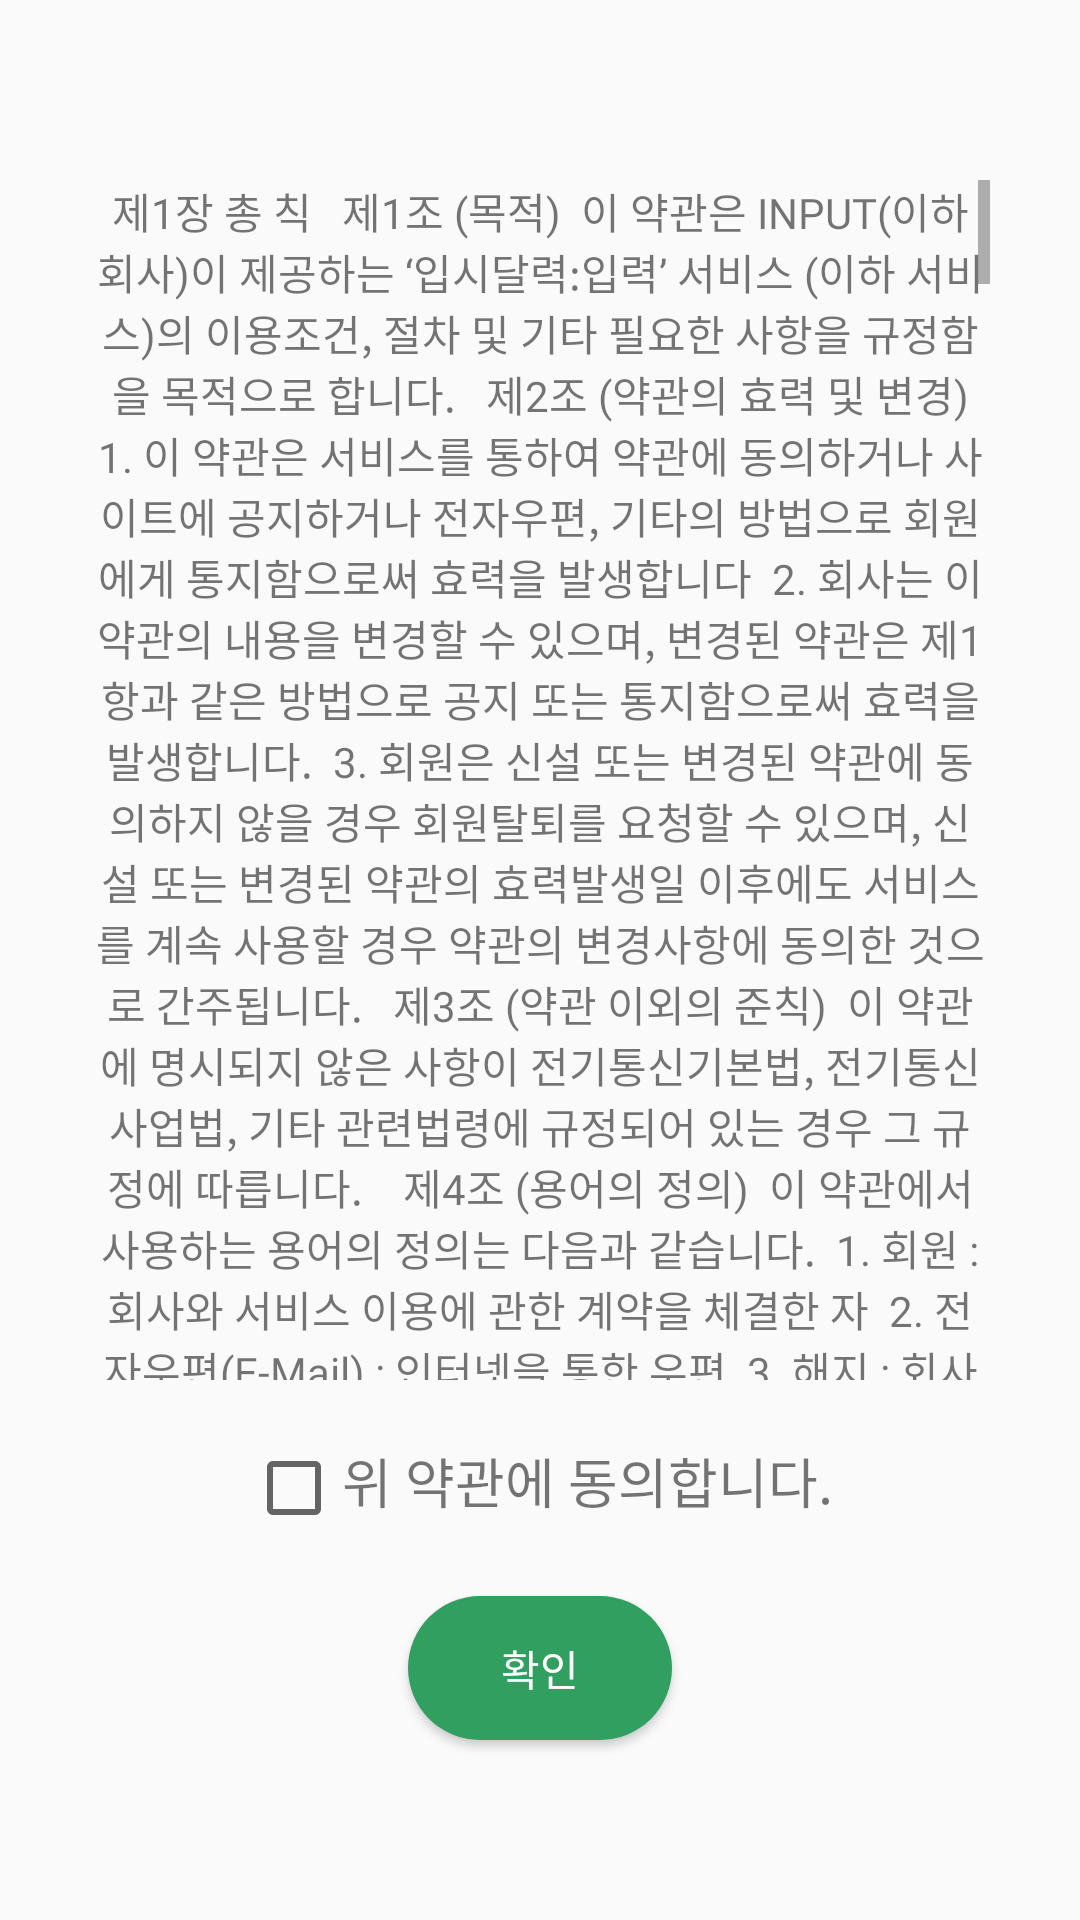

The Android layout XML behind this screen, and the referenced resources:
<!-- AndroidManifest.xml: application theme Theme.AppCompat.Light.NoActionBar -->
<!-- res/layout/activity_policy_page.xml -->
<?xml version="1.0" encoding="utf-8"?>
<LinearLayout xmlns:android="http://schemas.android.com/apk/res/android"
    android:layout_width="match_parent"
    android:layout_height="match_parent"
    android:gravity="center"
    android:orientation="vertical">
<ScrollView
    android:layout_width="300dp"
    android:layout_height="400dp">
    <TextView
        android:id="@+id/Policyview"
        android:layout_width="match_parent"
        android:layout_height="wrap_content"
        android:text="@string/policy"
        android:fontFamily="@font/nanumsquare_r"
        android:textAlignment="center"
        />
</ScrollView>
    <LinearLayout
        android:layout_width="match_parent"
        android:layout_height="wrap_content"
        android:gravity="center_horizontal"
        android:layout_marginTop="20dp"
        android:orientation="horizontal">

    <androidx.appcompat.widget.AppCompatCheckBox
        android:id="@+id/checkbox"
        android:layout_width="wrap_content"
        android:layout_height="wrap_content"
        />

    <TextView
        android:id="@+id/textView3"
        android:layout_width="wrap_content"
        android:layout_height="wrap_content"
        android:text="위 약관에 동의합니다."
        android:fontFamily="@font/nanumsquare_r"
        android:textSize="18sp"
        />
</LinearLayout>
    <Button
        android:id="@+id/nextBtn"
        android:layout_width="wrap_content"
        android:layout_height="wrap_content"
        android:layout_marginTop="20dp"
        android:background="@drawable/button_background"
        android:textColor="@color/white"
        android:fontFamily="@font/nanumsquare_r"
        android:text="확인" />


</LinearLayout>
<!-- resources referenced by this layout -->
<resources>
  <color name="white">#ffffff</color>
</resources>
